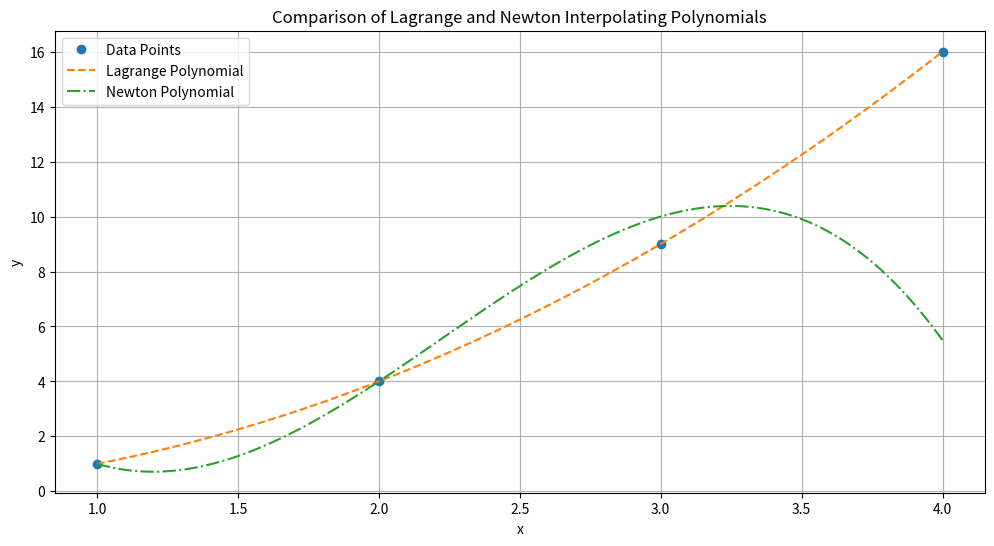

The script that saved this image:
# -*- coding: utf-8 -*-
"""
Created on Tue Jul 23 02:51:16 2024

[redacted]
"""

import numpy as np
import matplotlib.pyplot as plt

# Function to compute Lagrange polynomial coefficients
def lagrange_coefficients(x, y):
    def lagrange_basis(x, xi, xj):
        """Compute the Lagrange basis polynomial L_i(x)."""
        term = 1
        for xj_val in xj:
            if xj_val != xi:
                term *= (x - xj_val) / (xi - xj_val)
        return term

    def lagrange_polynomial(x, x_data, y_data):
        """Compute the Lagrange polynomial."""
        n = len(x_data)
        L = np.zeros_like(x)
        for i in range(n):
            xi = x_data[i]
            yi = y_data[i]
            L += yi * lagrange_basis(x, xi, x_data)
        return L

    # Create a fine grid to evaluate the polynomial
    x_grid = np.linspace(min(x), max(x), 500)
    y_poly = lagrange_polynomial(x_grid, x, y)
    
    # Fit a polynomial to the evaluated Lagrange polynomial
    coeff = np.polyfit(x_grid, y_poly, len(x) - 1)
    return coeff

# Function to compute Newton's divided difference polynomial coefficients
def newton_divided_difference(x, y):
    n = len(x)
    coeff = np.zeros(n)
    coeff[0] = y[0]

    # Compute divided differences
    for i in range(1, n):
        coeff[i] = (y[i] - np.polyval(np.poly1d(coeff[:i]), x[i])) / np.prod(x[i] - x[:i])

    return coeff

def newton_polynomial(x, coeff, x_data):
    """Evaluate the Newton polynomial at points x."""
    n = len(coeff)
    result = np.zeros_like(x)
    for i in range(n):
        term = coeff[i]
        for j in range(i):
            term *= (x - x_data[j])
        result += term
    return result

# Given data points
x = np.array([1, 2, 3, 4])
y = np.array([1, 4, 9, 16])

# Lagrange interpolation
coeff_lagrange = lagrange_coefficients(x, y)
x_grid = np.linspace(min(x), max(x), 500)
y_lagrange = np.polyval(np.poly1d(coeff_lagrange), x_grid)

# Newton's divided difference interpolation
coeff_newton = newton_divided_difference(x, y)
y_newton = newton_polynomial(x_grid, coeff_newton, x)

# Plotting the results
plt.figure(figsize=(12, 6))
plt.plot(x, y, 'o', label='Data Points')
plt.plot(x_grid, y_lagrange, label='Lagrange Polynomial', linestyle='--')
plt.plot(x_grid, y_newton, label='Newton Polynomial', linestyle='-.')
plt.xlabel('x')
plt.ylabel('y')
plt.title('Comparison of Lagrange and Newton Interpolating Polynomials')
plt.legend()
plt.grid(True)
plt.show()

